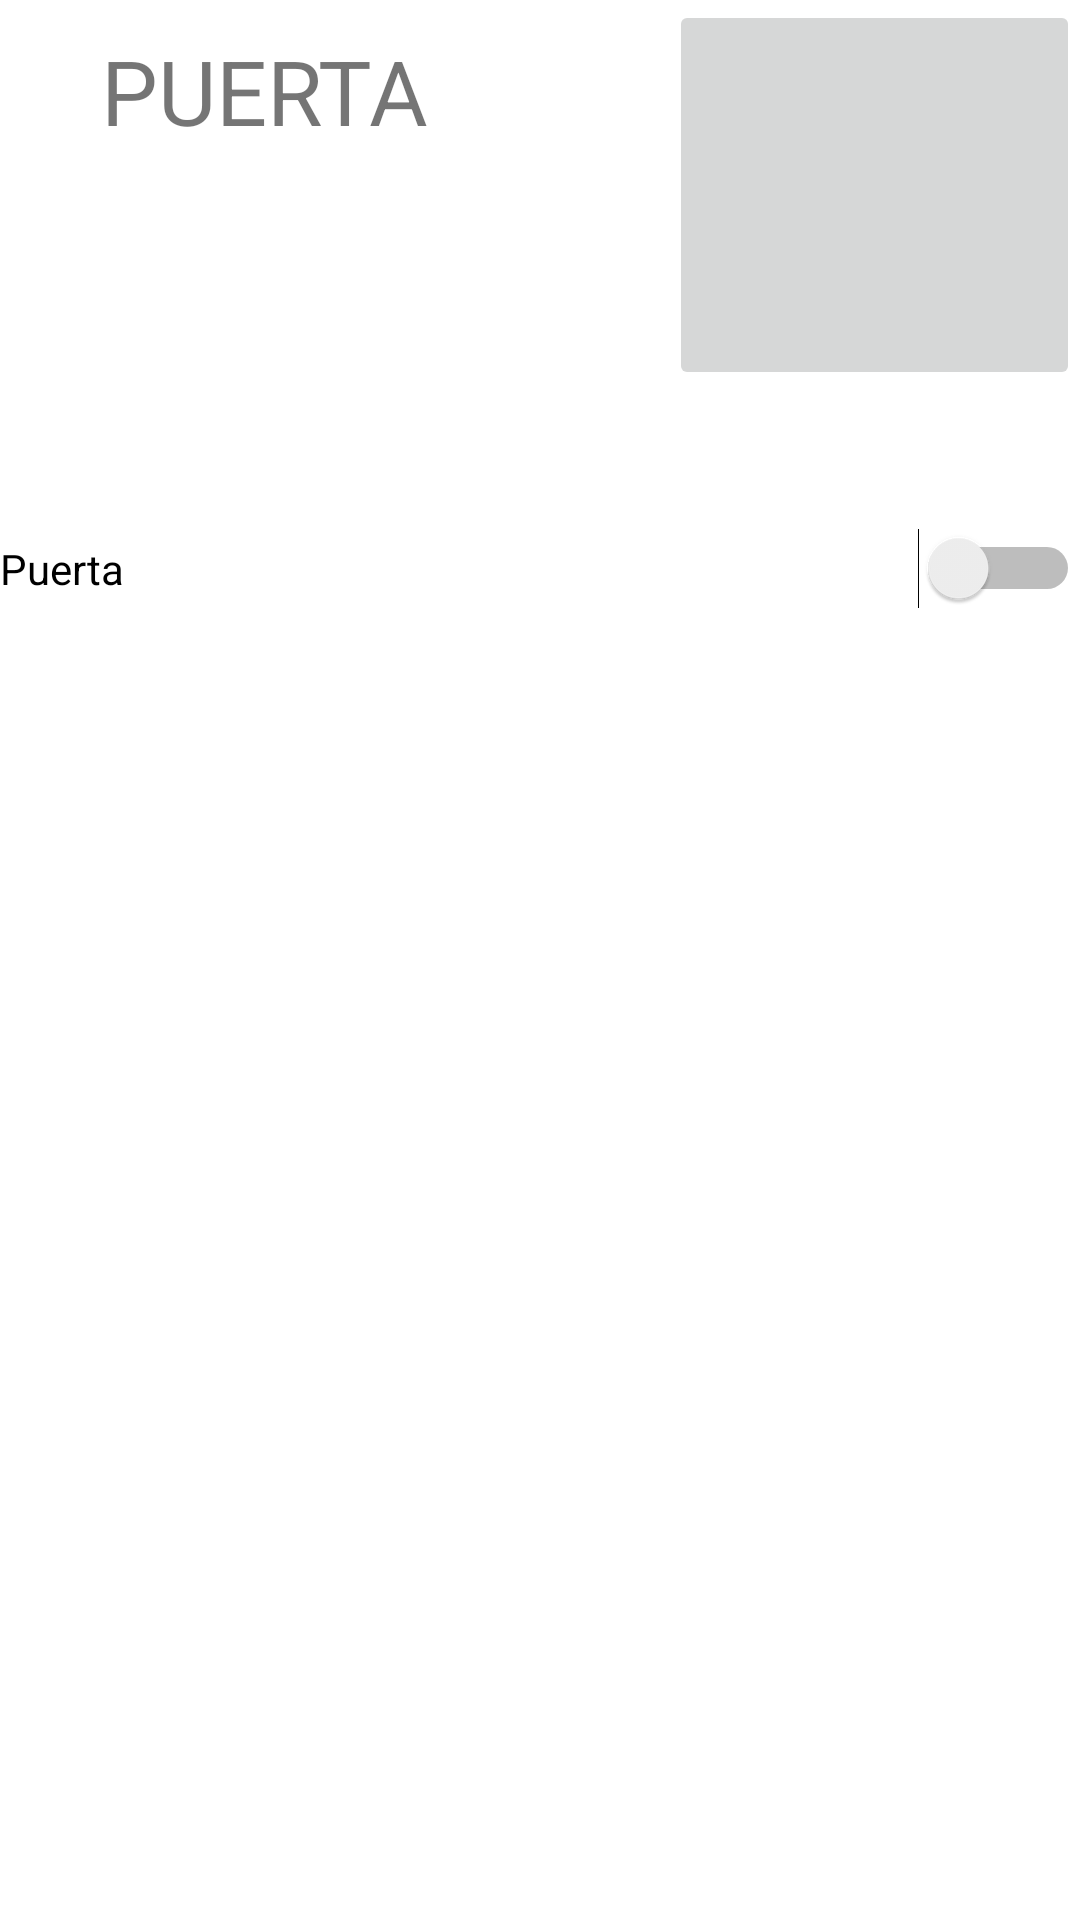

Android layout source for this screen:
<!-- AndroidManifest.xml: application theme Theme.Examen3 -->
<!-- res/layout/activity_control_puerta.xml -->
<RelativeLayout android:layout_width="match_parent"
    android:layout_height="match_parent"
    android:orientation="vertical"
    android:id="@+id/linlayoPuerta"
    xmlns:android="http://schemas.android.com/apk/res/android">

    <TextView
        android:id="@+id/textView"
        android:layout_width="156dp"
        android:layout_height="118dp"
        android:layout_marginStart="10dp"
        android:layout_marginTop="10dp"
        android:layout_marginEnd="10dp"

        android:layout_marginBottom="10dp"
        android:text="PUERTA"
        android:textAlignment="center"
        android:textSize="30dp" />

    <ImageButton
        android:id="@+id/btniPuer"
        android:layout_width="222dp"
        android:layout_height="130dp"
        android:layout_marginLeft="47dp"
        android:layout_toRightOf="@+id/textView" />


    <Switch
        android:id="@+id/switch1"
        android:layout_width="match_parent"
        android:layout_height="103dp"
        android:onClick="validarswitch2"
        android:text="Puerta"
        android:layout_below="@+id/textView"/>


</RelativeLayout>
<!-- resources referenced by this layout -->
<resources>
  <style name="Theme.Examen3" parent="Theme.MaterialComponents.DayNight.NoActionBar">
          
          <item name="colorPrimary">@color/purple_500</item>
          <item name="colorPrimaryVariant">@color/purple_700</item>
          <item name="colorOnPrimary">@color/white</item>
          
          <item name="colorSecondary">@color/teal_200</item>
          <item name="colorSecondaryVariant">@color/teal_700</item>
          <item name="colorOnSecondary">@color/black</item>
          
          <item name="android:statusBarColor" tools:targetApi="l">?attr/colorPrimaryVariant</item>
          
      </style>
  <color name="purple_500">#2175F3</color>
  <color name="purple_700">#6A42C5</color>
  <color name="white">#F7F3F3</color>
  <color name="teal_200">#03A8DA</color>
  <color name="teal_700">#FF018786</color>
  <color name="black">#F7F2F2</color>
</resources>
